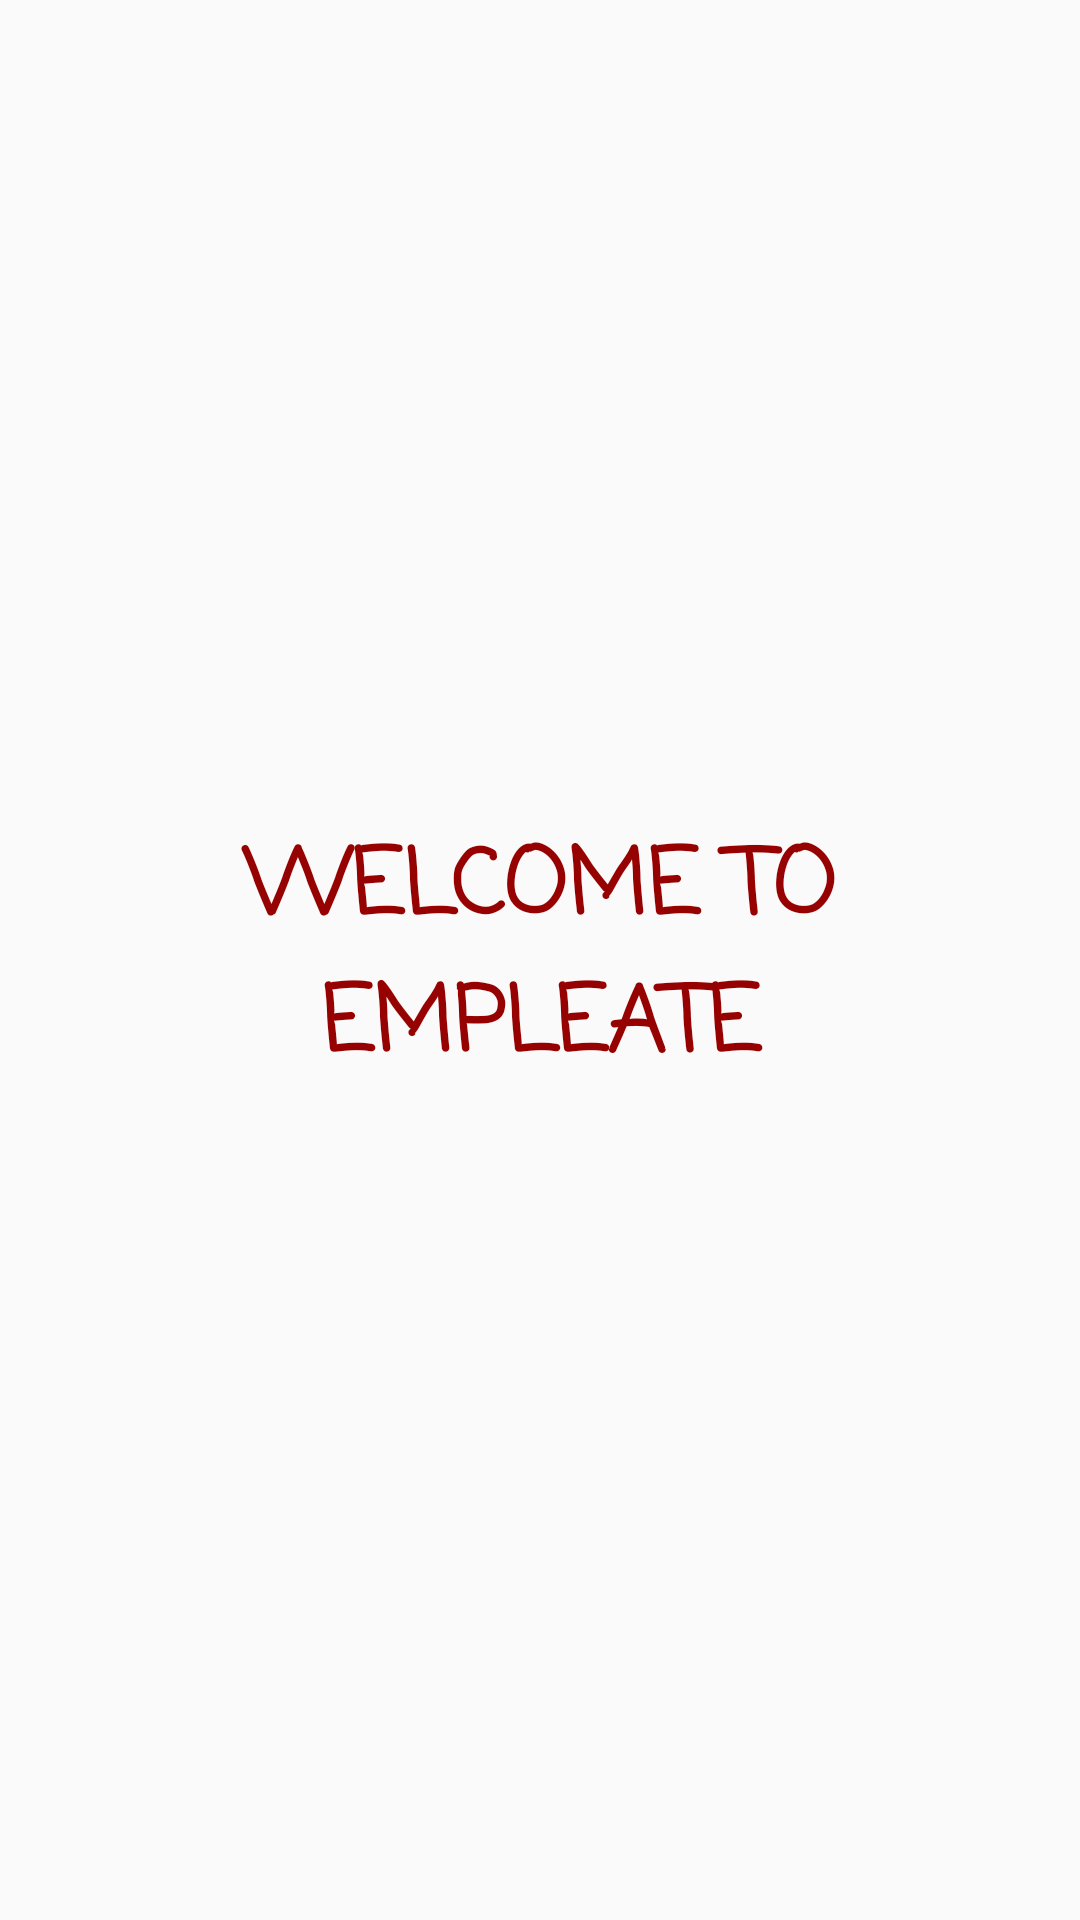

The Android layout XML behind this screen, and the referenced resources:
<!-- AndroidManifest.xml: application theme AppTheme -->
<!-- res/layout/content_index_drawer.xml -->
<?xml version="1.0" encoding="utf-8"?>
<android.support.constraint.ConstraintLayout xmlns:android="http://schemas.android.com/apk/res/android"
    xmlns:app="http://schemas.android.com/apk/res-auto"
    xmlns:tools="http://schemas.android.com/tools"
    android:layout_width="match_parent"
    android:layout_height="match_parent"
    app:layout_behavior="@string/appbar_scrolling_view_behavior"
    tools:context=".IndexDrawerActivity"
    tools:showIn="@layout/app_bar_index_drawer">

    <TextView
        android:id="@+id/textView2"
        android:layout_width="242dp"
        android:layout_height="93dp"
        android:layout_marginStart="8dp"
        android:layout_marginTop="8dp"
        android:layout_marginEnd="8dp"
        android:layout_marginBottom="8dp"
        android:fontFamily="casual"
        android:text="@string/text_welcome"
        android:textAlignment="center"
        android:textColor="@color/colorRedDark"
        android:textSize="30sp"
        android:textStyle="bold"
        app:layout_constraintBottom_toBottomOf="parent"
        app:layout_constraintEnd_toEndOf="parent"
        app:layout_constraintStart_toStartOf="parent"
        app:layout_constraintTop_toTopOf="parent" />
</android.support.constraint.ConstraintLayout>
<!-- res/layout/app_bar_index_drawer.xml (included above) -->
<?xml version="1.0" encoding="utf-8"?>
<android.support.design.widget.CoordinatorLayout xmlns:android="http://schemas.android.com/apk/res/android"
    xmlns:app="http://schemas.android.com/apk/res-auto"
    xmlns:tools="http://schemas.android.com/tools"
    android:layout_width="match_parent"
    android:layout_height="match_parent"
    tools:context=".IndexDrawerActivity">

    <android.support.design.widget.AppBarLayout
        android:layout_width="match_parent"
        android:layout_height="wrap_content"
        android:theme="@style/AppTheme.AppBarOverlay">

        <android.support.v7.widget.Toolbar
            android:id="@+id/toolbar"
            android:layout_width="match_parent"
            android:layout_height="?attr/actionBarSize"
            android:background="?attr/colorPrimary"
            app:popupTheme="@style/AppTheme.PopupOverlay" />

    </android.support.design.widget.AppBarLayout>

    <include layout="@layout/content_index_drawer" />

</android.support.design.widget.CoordinatorLayout>
<!-- resources referenced by this layout -->
<resources>
  <color name="colorRedDark">#960202</color>
  <string name="text_welcome">WELCOME TO EMPLEATE</string>
  <style name="AppTheme.AppBarOverlay" parent="ThemeOverlay.AppCompat.Dark.ActionBar" />
  <style name="AppTheme.PopupOverlay" parent="ThemeOverlay.AppCompat.Light" />
  <style name="AppTheme" parent="Theme.AppCompat.Light.DarkActionBar">
          
          <item name="colorPrimary">@color/colorRed</item>
          <item name="colorPrimaryDark">@color/colorRedDark</item>
          <item name="colorAccent">@color/colorPrimaryDark</item>
      </style>
  <color name="colorRed">#ff0000</color>
  <color name="colorPrimaryDark">#303F9F</color>
</resources>
